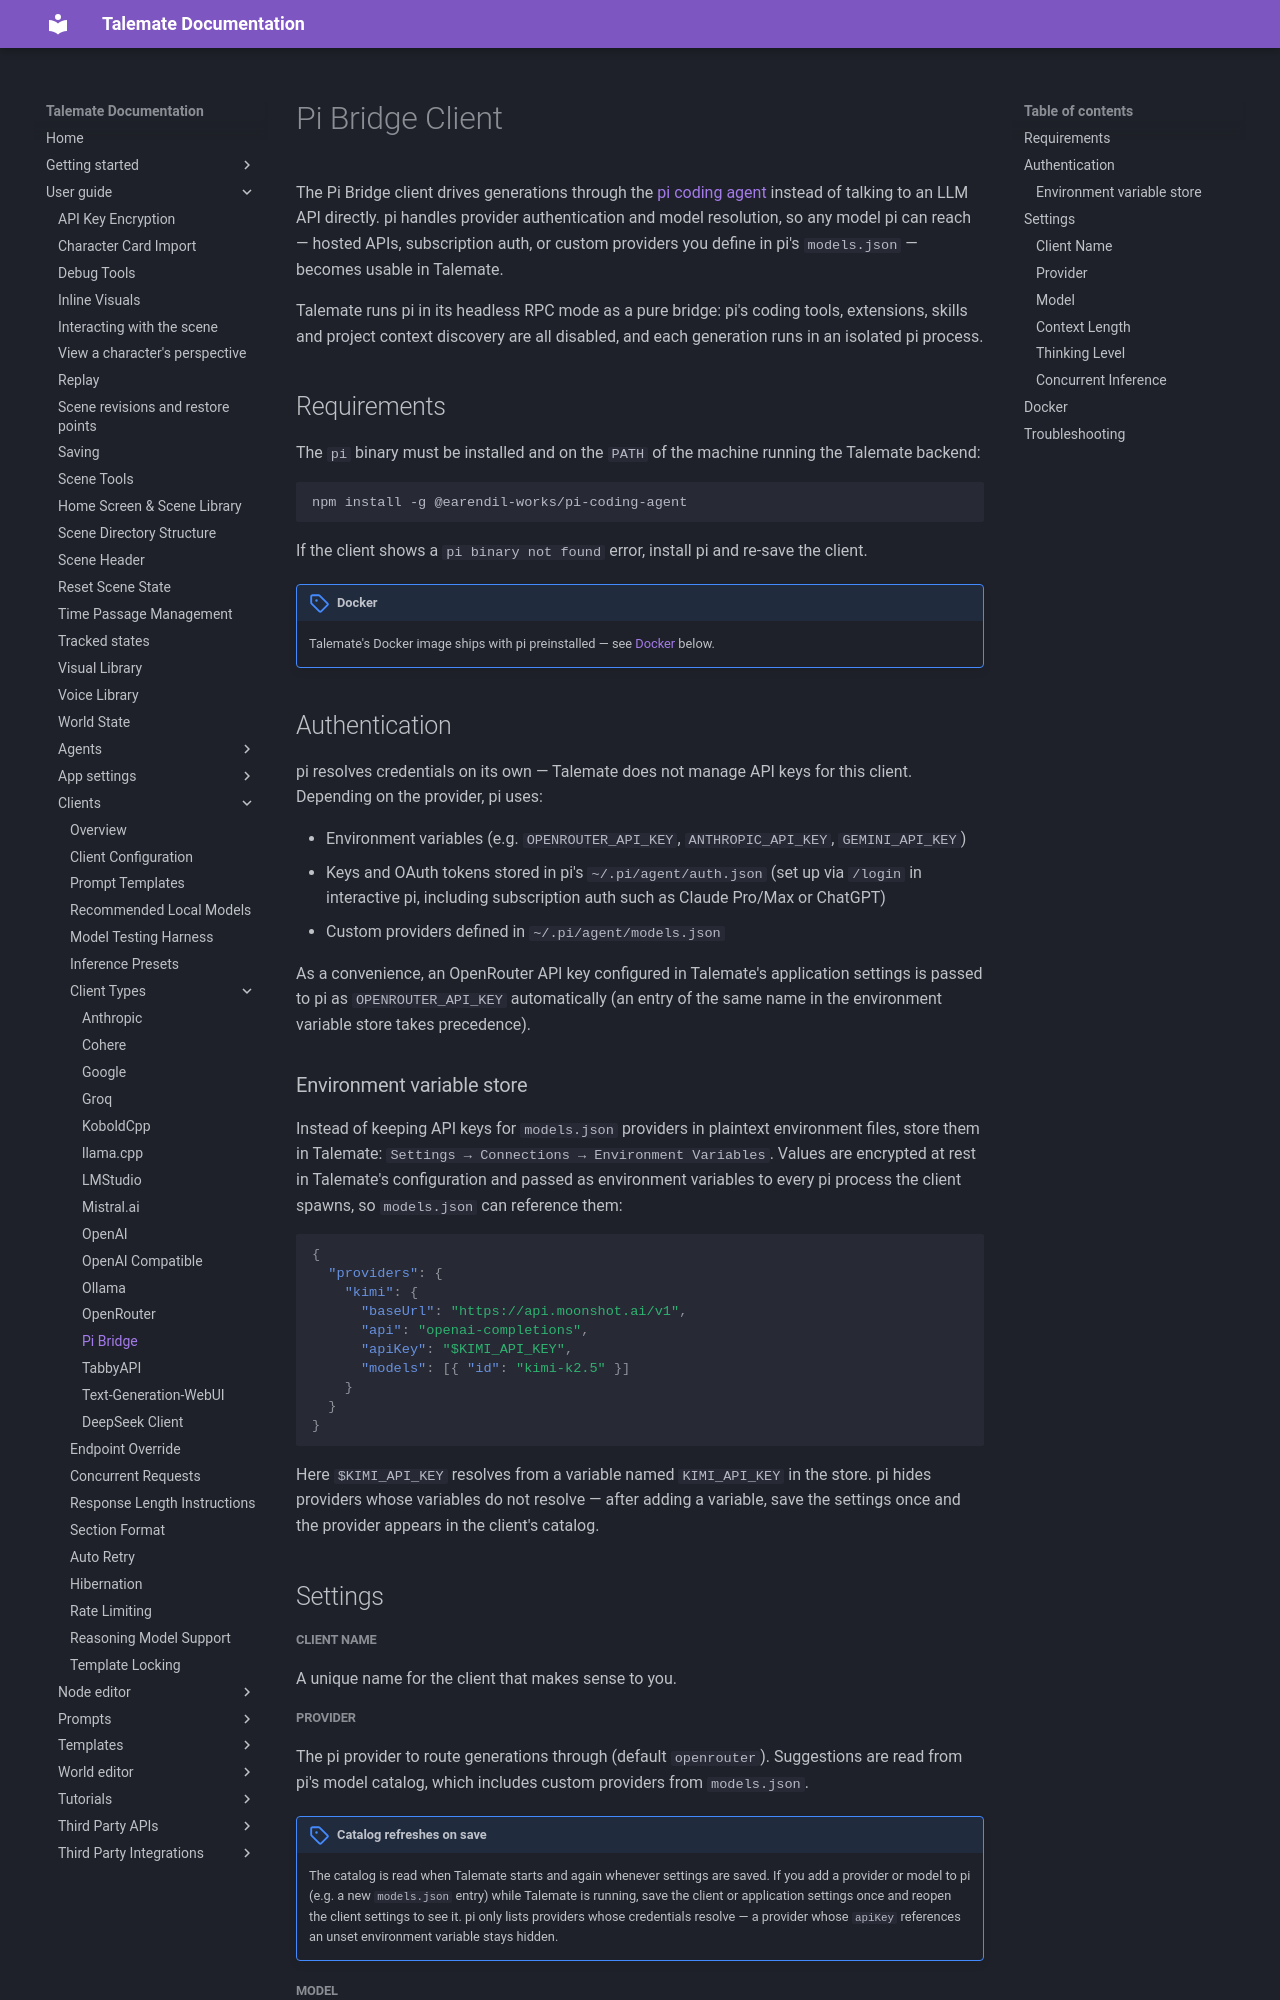

repository: vegu-ai/talemate · page: user-guide/clients/types/pi-bridge/index.html · generator: mkdocs

# Pi Bridge Client

The Pi Bridge client drives generations through the [pi coding agent](https://github.com/earendil-works/pi) instead of talking to an LLM API directly. pi handles provider authentication and model resolution, so any model pi can reach — hosted APIs, subscription auth, or custom providers you define in pi's `models.json` — becomes usable in Talemate.

Talemate runs pi in its headless RPC mode as a pure bridge: pi's coding tools, extensions, skills and project context discovery are all disabled, and each generation runs in an isolated pi process.

## Requirements

The `pi` binary must be installed and on the `PATH` of the machine running the Talemate backend:

```bash
npm install -g @earendil-works/pi-coding-agent
```

If the client shows a `pi binary not found` error, install pi and re-save the client.

!!! note "Docker"
    Talemate's Docker image ships with pi preinstalled — see [Docker](#docker) below.

## Authentication

pi resolves credentials on its own — Talemate does not manage API keys for this client. Depending on the provider, pi uses:

- Environment variables (e.g. `OPENROUTER_API_KEY`, `ANTHROPIC_API_KEY`, `GEMINI_API_KEY`)
- Keys and OAuth tokens stored in pi's `~/.pi/agent/auth.json` (set up via `/login` in interactive pi, including subscription auth such as Claude Pro/Max or ChatGPT)
- Custom providers defined in `~/.pi/agent/models.json`

As a convenience, an OpenRouter API key configured in Talemate's application settings is passed to pi as `OPENROUTER_API_KEY` automatically (an entry of the same name in the environment variable store takes precedence).

### Environment variable store

Instead of keeping API keys for `models.json` providers in plaintext environment files, store them in Talemate: `Settings → Connections → Environment Variables`. Values are encrypted at rest in Talemate's configuration and passed as environment variables to every pi process the client spawns, so `models.json` can reference them:

```json
{
  "providers": {
    "kimi": {
      "baseUrl": "https://api.moonshot.ai/v1",
      "api": "openai-completions",
      "apiKey": "$KIMI_API_KEY",
      "models": [{ "id": "kimi-k2.5" }]
    }
  }
}
```

Here `$KIMI_API_KEY` resolves from a variable named `KIMI_API_KEY` in the store. pi hides providers whose variables do not resolve — after adding a variable, save the settings once and the provider appears in the client's catalog.

## Settings

##### Client Name

A unique name for the client that makes sense to you.

##### Provider

The pi provider to route generations through (default `openrouter`). Suggestions are read from pi's model catalog, which includes custom providers from `models.json`.

!!! note "Catalog refreshes on save"
    The catalog is read when Talemate starts and again whenever settings are saved. If you add a provider or model to pi (e.g. a new `models.json` entry) while Talemate is running, save the client or application settings once and reopen the client settings to see it. pi only lists providers whose credentials resolve — a provider whose `apiKey` references an unset environment variable stays hidden.

##### Model

Free-form model id, with suggestions from pi's catalog for the selected provider. Model ids that are not in the catalog are passed through to the provider as-is, so newly released or custom models work without waiting for a catalog update.
